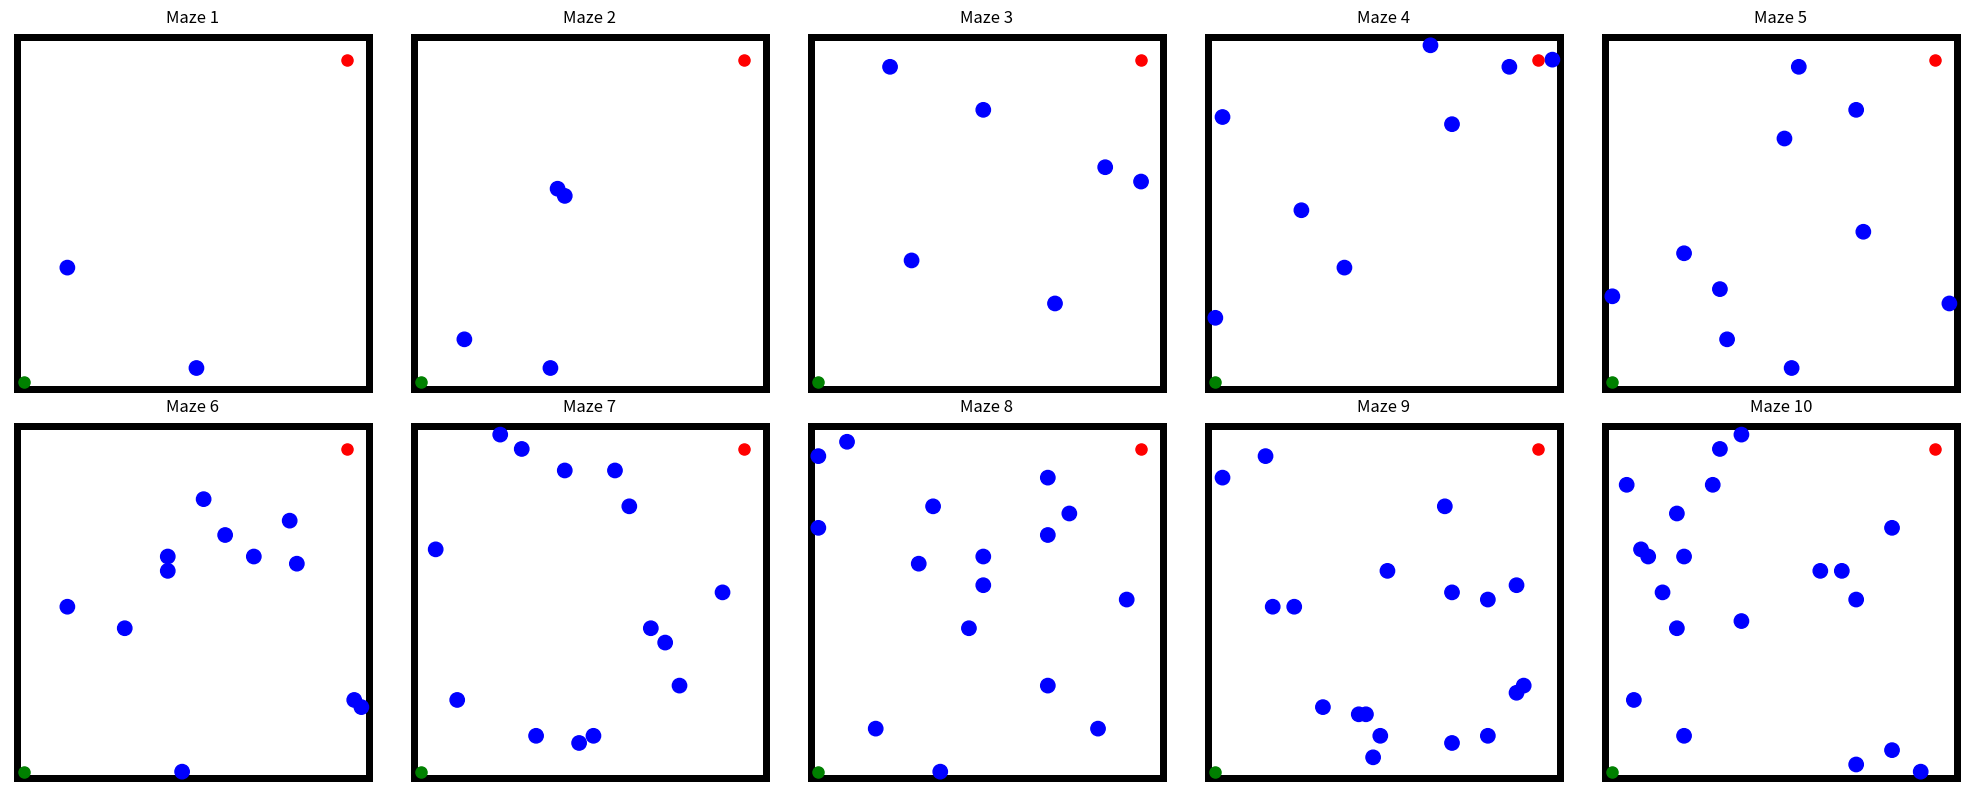

This chart was generated by the following Python code:

import math
import numpy as np
import matplotlib.pyplot as plt
from enum import Enum

# DWA and robot configuration (same as dynamicwindow2D.py)
class RobotType(Enum):
    circle = 0
    rectangle = 1

class Config:
    def __init__(self):
        self.max_speed = 1.5  # [m/s]
        self.min_speed = -0.5  # [m/s]
        self.max_yaw_rate = 40.0 * math.pi / 180.0  # [rad/s]
        self.max_accel = 0.3  # [m/ss]
        self.max_delta_yaw_rate = 40.0 * math.pi / 180.0  # [rad/ss]
        self.v_resolution = 0.01  # [m/s]
        self.yaw_rate_resolution = 0.1 * math.pi / 180.0  # [rad/s]
        self.dt = 0.1  # [s]
        self.predict_time = 3.0  # [s]
        self.to_goal_cost_gain = 0.45
        self.speed_cost_gain = 0.9
        self.obstacle_cost_gain = 1.0
        self.robot_radius = 1.0
        self.robot_type = RobotType.circle

def dwa_control(x, config, goal, ob):
    dw = calc_dynamic_window(x, config)
    u, trajectory = calc_control_and_trajectory(x, dw, config, goal, ob)
    u = np.clip(u, -config.max_speed, config.max_speed)
    return u, trajectory

def calc_dynamic_window(x, config):
    Vs = [config.min_speed, config.max_speed, -config.max_yaw_rate, config.max_yaw_rate]
    return Vs

def calc_control_and_trajectory(x, dw, config, goal, ob):
    u = [0.0, 0.0]  # placeholder for control [v, yaw_rate]
    trajectory = np.array(x)  # Placeholder trajectory
    return u, trajectory

# Maze generator with difficulty-based obstacle spawning
class MazeGenerator:
    def __init__(self, width, height, start=(1, 1), goal=(46, 46)):
        self.width = width
        self.height = height
        self.start = start
        self.goal = goal

        # Predefined mazes for different difficulty levels
        self.mazes = [self.generate_maze(difficulty * 2) for difficulty in range(1, 11)]

    def generate_maze(self, obstacle_count):
        maze = np.zeros((self.height, self.width))
        obstacles = []

        # Add boundary walls (1s along the edges)
        maze[0, :] = maze[-1, :] = maze[:, 0] = maze[:, -1] = 1

        # Place random circular obstacles inside the maze grid
        added_obstacles = 0
        while added_obstacles < obstacle_count:
            i = np.random.randint(1, self.height - 1)
            j = np.random.randint(1, self.width - 1)
            if maze[i, j] == 0 and (j, i) != self.start and (j, i) != self.goal:
                radius = 1.0  # Adding a fixed radius for each obstacle
                obstacles.append((j, i, radius))  # Store position and radius of obstacles
                maze[i, j] = 1
                added_obstacles += 1

        # Ensure the start and goal points are empty
        maze[self.start[1], self.start[0]] = 0
        maze[self.goal[1], self.goal[0]] = 0

        return maze, obstacles

    def get_maze(self, difficulty):
        if 1 <= difficulty <= 10:
            return self.mazes[difficulty - 1]
        else:
            raise ValueError("Difficulty must be between 1 and 10")

    @staticmethod
    def maze_to_obstacles(maze, obstacles):
        return obstacles

    def visualize_maze(self, maze, obstacles, ax):
        ax.imshow(maze, cmap='binary', origin='lower')

        # Plot the start and goal positions
        ax.plot(self.start[0], self.start[1], 'go', markersize=8, label='Start')
        ax.plot(self.goal[0], self.goal[1], 'ro', markersize=8, label='Goal')

        # Plot the circular obstacles
        for (x, y, r) in obstacles:
            circle = plt.Circle((x, y), r, color='blue', fill=True)
            ax.add_artist(circle)

        ax.set_xlim(-1, self.width)
        ax.set_ylim(-1, self.height)
        ax.set_aspect('equal')
        ax.axis('off')

if __name__ == "__main__":
    maze_gen = MazeGenerator(50, 50)

    # Generate the mazes for all difficulty levels
    fig, axes = plt.subplots(2, 5, figsize=(20, 8))
    for i, ax in enumerate(axes.flat):
        maze, obstacles = maze_gen.get_maze(i + 1)
        maze_gen.visualize_maze(maze, obstacles, ax)
        ax.set_title(f"Maze {i + 1}")

    plt.tight_layout()
    plt.show()
